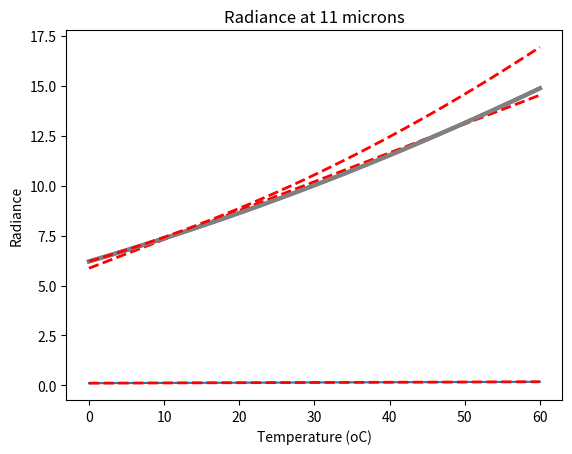

The matplotlib source for this figure:
"""
Linear model of 1st derivative of planck function, B(T)

1) Plot B(T) with linear fit
2) Plot B(T)' with linear fit
3) Plot B(T) with gradient from linear fit in (2)

"""

import numpy as np
from matplotlib import pylab as plt

def linearfit(x,y):
  """
  linear fit of x,y (returns linearized y)
  """
  fit = np.polyfit(x,y,1)
  fit_fn = np.poly1d(fit)
  yy = fit_fn(x) 
  
  return yy

# constants
h = 6.626068e-34    # planck
c = 2.997925e8      # speed of light
k = 1.38066e-23     # boltzmann
w = 11 / 1e6        # wavelength

# condensed constants
K1 = (2*h*c**2)/w**5 # per metres
K1 = K1 / 1e6         # per micron
K2 = (h*c)/(k*w) 

# temperature space
T = np.linspace(0,60,61)

# blackbody radiance (plank function)
L = K1/(np.exp(K2/(T+273.15))-1)

"""
Plot 1: B(T) with linear fit
"""
# temperature, blackbody radiance
plt.plot(T,L,linewidth=3,color='gray')
plt.title('Radiance at 11 microns')
plt.xlabel('Temperature (oC)')
plt.ylabel('Radiance')

# linear temperature, blackbody radiance
LL = linearfit(T,L)
plt.plot(T, LL, '--r',linewidth=2)
plt.show()


"""
Plot 2: B(T)', 1st derivative of plank (a.k.a. dL/dT) with linear fit
"""

# 1st derivative of planck function
Bprime = ( K1*K2*np.exp(K2/(T+273.15)) ) / ( ((T+273.15)**2)*(np.exp(K2/(T+273.15))-1)**2 )

# temperature, B(T)' 
plt.plot(T,Bprime)
plt.title('Planck gradient at 11 microns')
plt.xlabel('Temperature (oC)')
plt.ylabel('m')

# linear gradient, temperature
M = linearfit(T,Bprime)
plt.plot(T, M, '--r',linewidth=2)
plt.show()


"""
Plot 3: B(T) with M gradient (i.e. linear fit of B(T)' from previous)
"""

# temperature, blackbody radiance
plt.plot(T,L,linewidth=3,color='gray')
plt.title('Radiance at 11 microns')
plt.xlabel('Temperature (oC)')
plt.ylabel('Radiance')

# M model fit
print()

# y intercept
c = L[np.where(T==0)[0]]
LL = Bprime*(T) + c
plt.plot(T, LL, '--r',linewidth=2)
plt.show()

## linear fit of gradient
#fit = np.polyfit(T,m,1)
#fit_fn = np.poly1d(fit)
#plt.plot(T, fit_fn(T), '--r',linewidth=2)
#plt.show()
#
## model gradient from temperature
#print('linear model of 2nd derivative of Planck function:\n\n'
#'m = {}*(T) + {}'.format(fit[0],fit[1]))
